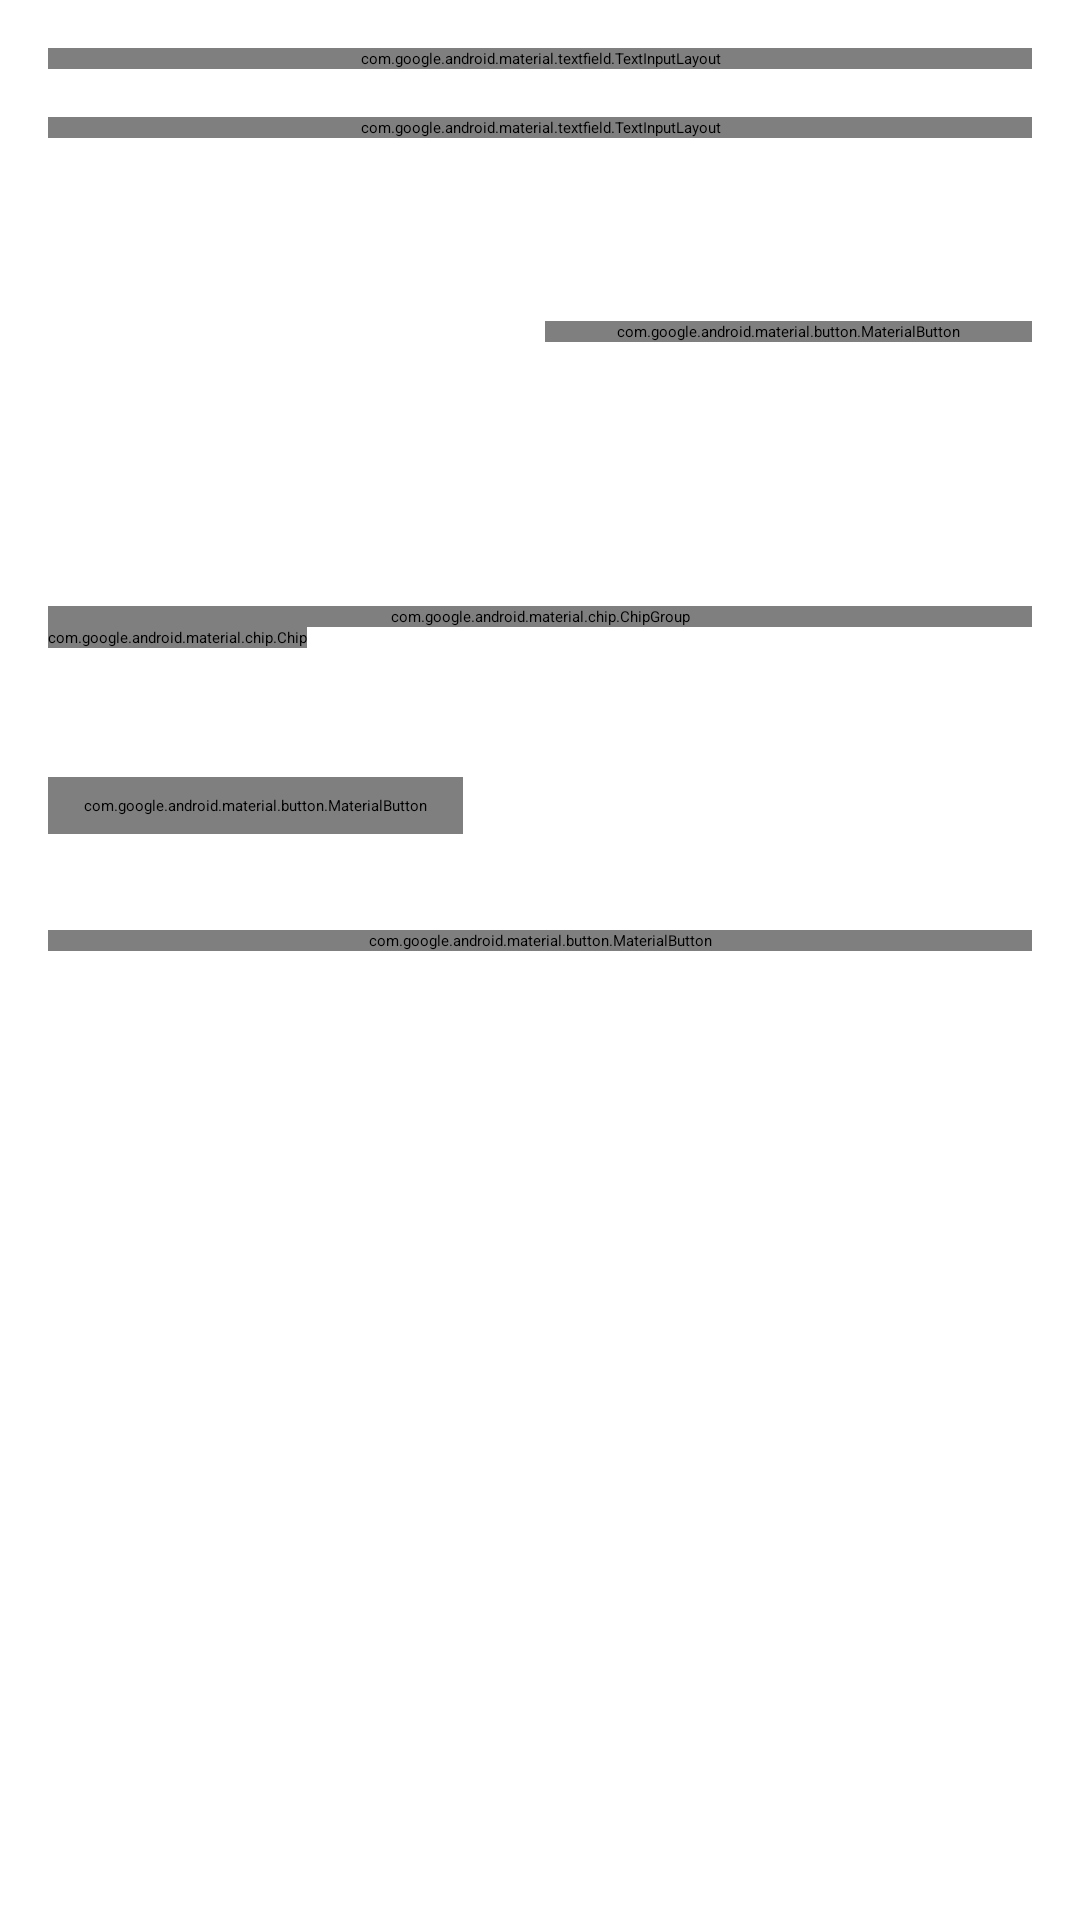

Produce the Android XML layout that renders to this screen, including the resource entries it uses.
<!-- AndroidManifest.xml: application theme Theme.TaskFlow -->
<!-- res/layout/activity_task_edit.xml -->
<?xml version="1.0" encoding="utf-8"?>
<LinearLayout
    xmlns:android="http://schemas.android.com/apk/res/android"
    xmlns:app="http://schemas.android.com/apk/res-auto"
    xmlns:tools="http://schemas.android.com/tools"
    android:layout_width="match_parent"
    android:layout_height="match_parent"
    android:orientation="vertical"
    android:background="@color/background"
    tools:context=".ui.TaskEditActivity">

    <com.google.android.material.appbar.MaterialToolbar
        android:id="@+id/toolbar_edit"
        android:layout_width="match_parent"
        android:layout_height="?attr/actionBarSize"
        android:background="@color/colorPrimary"
        app:title="@string/edit_task_title"
        app:titleTextColor="@color/white"
        app:navigationIcon="?attr/homeAsUpIndicator"
        app:navigationIconTint="@color/white" />

    <ScrollView
        android:layout_width="match_parent"
        android:layout_height="match_parent">

        <LinearLayout
            android:layout_width="match_parent"
            android:layout_height="wrap_content"
            android:orientation="vertical"
            android:padding="16dp">

            <com.google.android.material.textfield.TextInputLayout
                android:layout_width="match_parent"
                android:layout_height="wrap_content"
                android:hint="@string/dialog_task_title">

                <com.google.android.material.textfield.TextInputEditText
                    android:id="@+id/edit_title"
                    android:layout_width="match_parent"
                    android:layout_height="wrap_content"
                    android:inputType="textCapSentences" />

            </com.google.android.material.textfield.TextInputLayout>

            <com.google.android.material.textfield.TextInputLayout
                android:layout_width="match_parent"
                android:layout_height="wrap_content"
                android:layout_marginTop="16dp"
                android:hint="@string/dialog_task_description">

                <com.google.android.material.textfield.TextInputEditText
                    android:id="@+id/edit_description"
                    android:layout_width="match_parent"
                    android:layout_height="wrap_content"
                    android:inputType="textMultiLine"
                    android:minLines="3" />

            </com.google.android.material.textfield.TextInputLayout>

            <TextView
                android:layout_width="wrap_content"
                android:layout_height="wrap_content"
                android:layout_marginTop="16dp"
                android:text="@string/dialog_task_priority"
                android:textSize="14sp"
                android:textColor="@color/textSecondary" />

            <Spinner
                android:id="@+id/spinner_priority"
                android:layout_width="match_parent"
                android:layout_height="wrap_content"
                android:layout_marginTop="4dp" />

            <LinearLayout
                android:layout_width="match_parent"
                android:layout_height="wrap_content"
                android:layout_marginTop="16dp"
                android:orientation="horizontal"
                android:gravity="center_vertical">

                <TextView
                    android:layout_width="0dp"
                    android:layout_height="wrap_content"
                    android:layout_weight="1"
                    android:text="@string/dialog_task_due_date"
                    android:textSize="14sp"
                    android:textColor="@color/textSecondary" />

                <com.google.android.material.button.MaterialButton
                    android:id="@+id/btn_pick_due_date"
                    android:layout_width="wrap_content"
                    android:layout_height="wrap_content"
                    android:text="@string/dialog_pick_date"
                    style="@style/Widget.Material3.Button.OutlinedButton" />

            </LinearLayout>

            
            <TextView
                android:layout_width="wrap_content"
                android:layout_height="wrap_content"
                android:layout_marginTop="16dp"
                android:text="@string/recurrence_label"
                android:textSize="14sp"
                android:textColor="@color/textSecondary" />

            <Spinner
                android:id="@+id/spinner_recurrence"
                android:layout_width="match_parent"
                android:layout_height="wrap_content"
                android:layout_marginTop="4dp" />

            
            <TextView
                android:layout_width="wrap_content"
                android:layout_height="wrap_content"
                android:layout_marginTop="16dp"
                android:text="@string/tags_section_header"
                android:textSize="14sp"
                android:textStyle="bold"
                android:textColor="@color/textPrimary" />

            <com.google.android.material.chip.ChipGroup
                android:id="@+id/chip_group_tags"
                android:layout_width="match_parent"
                android:layout_height="wrap_content"
                android:layout_marginTop="8dp" />

            <com.google.android.material.chip.Chip
                android:id="@+id/chip_add_tag"
                android:layout_width="wrap_content"
                android:layout_height="wrap_content"
                android:text="@string/add_tag"
                app:chipIcon="@android:drawable/ic_input_add"
                style="@style/Widget.Material3.Chip.Assist" />

            
            <TextView
                android:layout_width="wrap_content"
                android:layout_height="wrap_content"
                android:layout_marginTop="16dp"
                android:text="@string/subtasks_header"
                android:textSize="14sp"
                android:textStyle="bold"
                android:textColor="@color/textPrimary" />

            <androidx.recyclerview.widget.RecyclerView
                android:id="@+id/recycler_subtasks"
                android:layout_width="match_parent"
                android:layout_height="wrap_content"
                android:layout_marginTop="8dp"
                android:nestedScrollingEnabled="false" />

            <com.google.android.material.button.MaterialButton
                android:id="@+id/btn_add_subtask"
                android:layout_width="wrap_content"
                android:layout_height="wrap_content"
                android:text="@string/add_subtask"
                style="@style/Widget.Material3.Button.TextButton" />

            <com.google.android.material.button.MaterialButton
                android:id="@+id/btn_save"
                android:layout_width="match_parent"
                android:layout_height="wrap_content"
                android:layout_marginTop="32dp"
                android:text="@string/save_changes" />

        </LinearLayout>
    </ScrollView>

</LinearLayout>
<!-- resources referenced by this layout -->
<resources>
  <color name="background">#121212</color>
  <color name="colorPrimary">#90CAF9</color>
  <color name="textPrimary">#E0E0E0</color>
  <color name="textSecondary">#9E9E9E</color>
  <color name="white">#FFFFFF</color>
  <string name="add_subtask">+ Add Subtask</string>
  <string name="add_tag">+ Add Tag</string>
  <string name="dialog_pick_date">Pick Date</string>
  <string name="dialog_task_description">Description</string>
  <string name="dialog_task_due_date">Due Date:</string>
  <string name="dialog_task_priority">Priority</string>
  <string name="dialog_task_title">Title</string>
  <string name="edit_task_title">Edit Task</string>
  <string name="recurrence_label">Recurrence</string>
  <string name="save_changes">Save Changes</string>
  <string name="subtasks_header">Subtasks</string>
  <string name="tags_section_header">Tags</string>
</resources>
